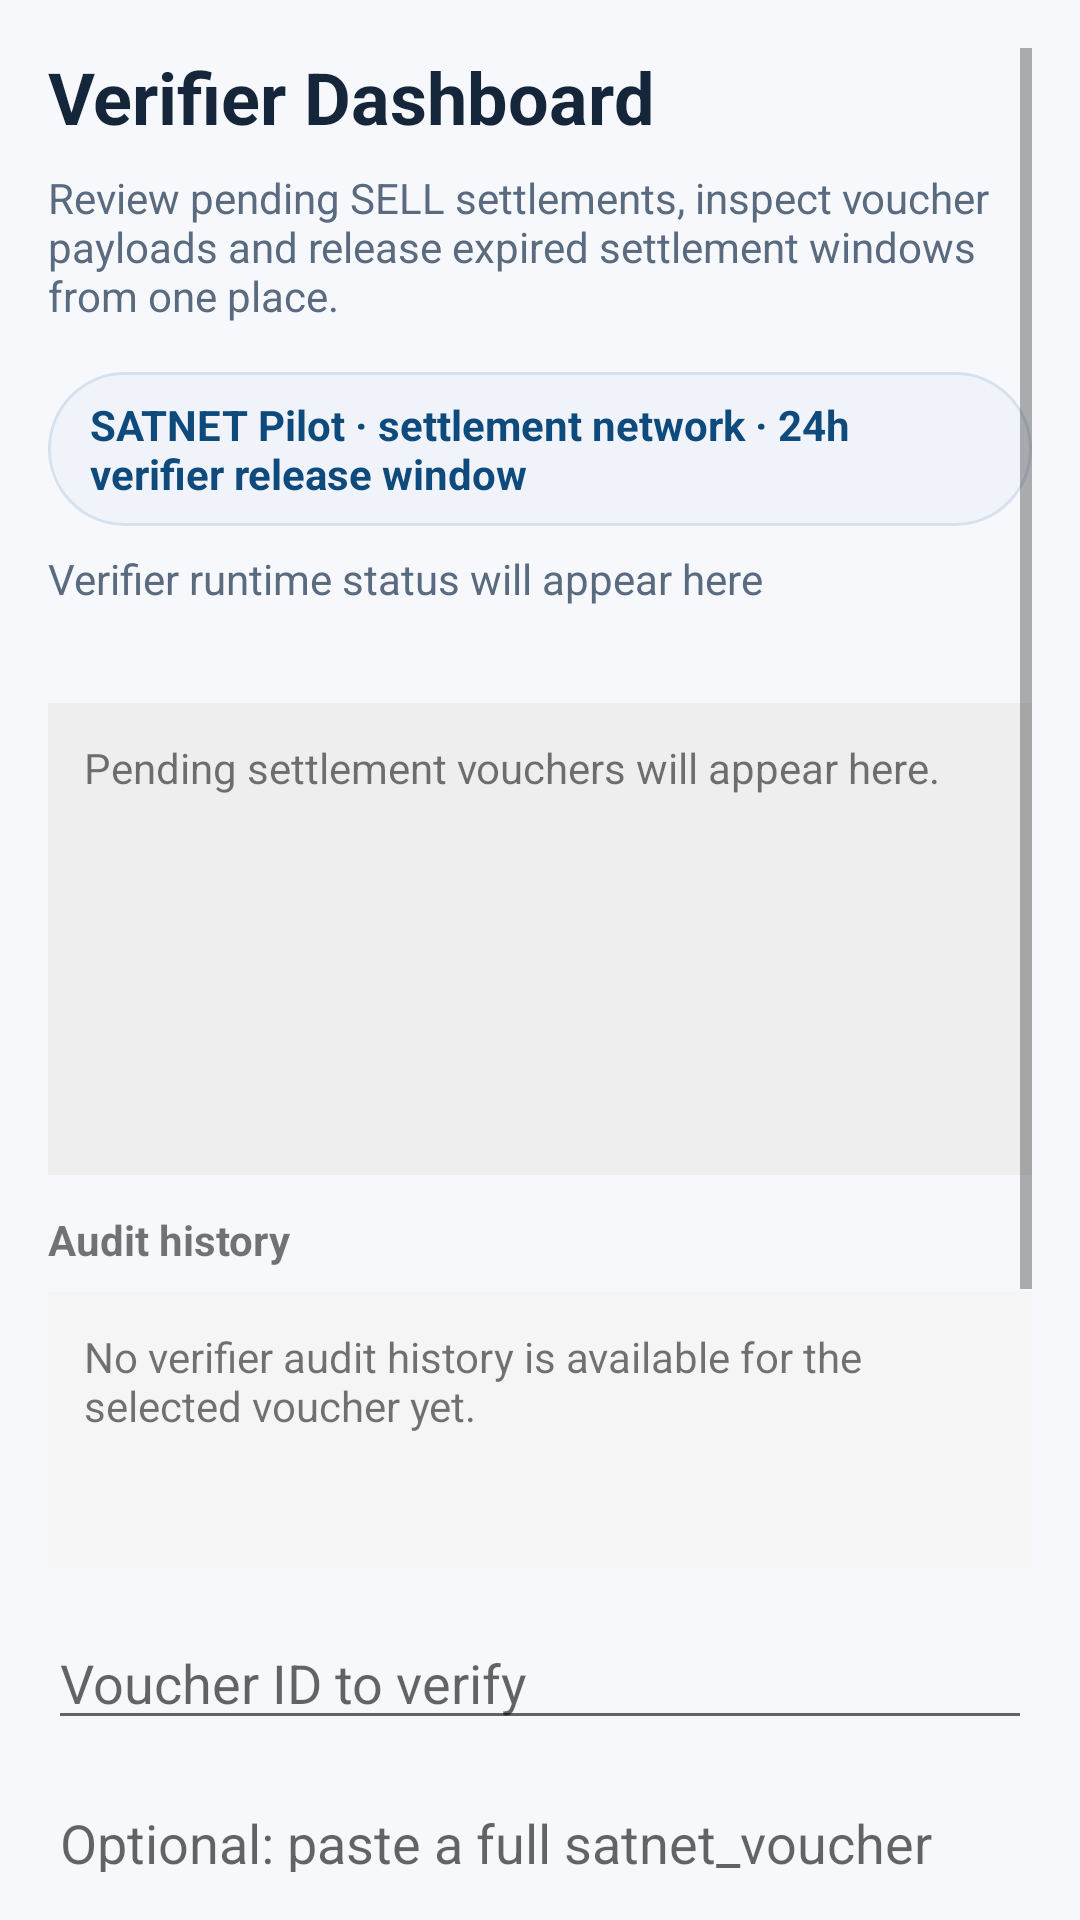

Layout XML and referenced resources for this Android screen:
<!-- AndroidManifest.xml: activity theme Theme_Satnet -->
<!-- res/layout/activity_verifier_dashboard.xml -->
<?xml version="1.0" encoding="utf-8"?>
<ScrollView xmlns:android="http://schemas.android.com/apk/res/android"
    xmlns:tools="http://schemas.android.com/tools"
    tools:ignore="Autofill,TextFields"
    style="@style/SatnetScreenScroll">

    <LinearLayout
        style="@style/SatnetScreenContent">

        <TextView
            style="@style/SatnetHeaderTitle"
            android:text="@string/satnet_verifier_title" />

        <TextView
            style="@style/SatnetHeaderSubtitle"
            android:text="@string/satnet_verifier_subtitle" />

        <TextView
            android:id="@+id/verifier_stage_badge_text"
            style="@style/SatnetHeaderBadge"
            android:text="@string/satnet_verifier_stage_placeholder" />

        <TextView
            android:id="@+id/verifier_runtime_status_text"
            style="@style/SatnetHeaderStatus"
            android:text="@string/satnet_verifier_runtime_placeholder" />

        <TextView
            android:id="@+id/verifier_summary_text"
            android:layout_width="match_parent"
            android:layout_height="wrap_content"
            android:layout_marginTop="16dp"
            android:background="#EEEEEE"
            android:minLines="8"
            android:padding="12dp"
            android:text="@string/satnet_verifier_summary_placeholder" />

        <LinearLayout
            android:id="@+id/verifier_trust_badge_row"
            android:layout_width="match_parent"
            android:layout_height="wrap_content"
            android:layout_marginTop="12dp"
            android:orientation="horizontal"
            android:visibility="gone">

            <TextView
                android:id="@+id/verifier_manifest_badge"
                android:layout_width="wrap_content"
                android:layout_height="wrap_content"
                android:layout_marginEnd="8dp"
                android:background="@drawable/satnet_badge_background"
                android:paddingLeft="12dp"
                android:paddingTop="6dp"
                android:paddingRight="12dp"
                android:paddingBottom="6dp"
                android:textColor="@color/satnet_primary"
                android:textStyle="bold" />

            <TextView
                android:id="@+id/verifier_ledger_badge"
                android:layout_width="wrap_content"
                android:layout_height="wrap_content"
                android:layout_marginEnd="8dp"
                android:background="@drawable/satnet_badge_background"
                android:paddingLeft="12dp"
                android:paddingTop="6dp"
                android:paddingRight="12dp"
                android:paddingBottom="6dp"
                android:textColor="@color/satnet_primary"
                android:textStyle="bold" />

            <TextView
                android:id="@+id/verifier_rotation_badge"
                android:layout_width="wrap_content"
                android:layout_height="wrap_content"
                android:layout_marginEnd="8dp"
                android:background="@drawable/satnet_badge_background"
                android:paddingLeft="12dp"
                android:paddingTop="6dp"
                android:paddingRight="12dp"
                android:paddingBottom="6dp"
                android:textColor="@color/satnet_primary"
                android:textStyle="bold" />

            <TextView
                android:id="@+id/verifier_risk_badge"
                android:layout_width="wrap_content"
                android:layout_height="wrap_content"
                android:layout_marginEnd="8dp"
                android:background="@drawable/satnet_badge_background"
                android:paddingLeft="12dp"
                android:paddingTop="6dp"
                android:paddingRight="12dp"
                android:paddingBottom="6dp"
                android:textColor="@color/satnet_primary"
                android:textStyle="bold"
                android:visibility="gone" />

            <TextView
                android:id="@+id/verifier_dispute_badge"
                android:layout_width="wrap_content"
                android:layout_height="wrap_content"
                android:background="@drawable/satnet_badge_background"
                android:paddingLeft="12dp"
                android:paddingTop="6dp"
                android:paddingRight="12dp"
                android:paddingBottom="6dp"
                android:textColor="@color/satnet_primary"
                android:textStyle="bold"
                android:visibility="gone" />
        </LinearLayout>

        <TextView
            android:id="@+id/verifier_policy_state_text"
            android:layout_width="match_parent"
            android:layout_height="wrap_content"
            android:layout_marginTop="8dp"
            android:background="#F5F5F5"
            android:padding="12dp"
            android:text="@string/satnet_verifier_policy_state_placeholder"
            android:visibility="gone" />

        <LinearLayout
            android:id="@+id/verifier_audit_history_section"
            android:layout_width="match_parent"
            android:layout_height="wrap_content"
            android:layout_marginTop="12dp"
            android:orientation="vertical">

            <TextView
                android:id="@+id/verifier_audit_history_title"
                android:layout_width="match_parent"
                android:layout_height="wrap_content"
                android:text="@string/satnet_verifier_audit_history_title"
                android:textStyle="bold" />

            <TextView
                android:id="@+id/verifier_audit_history_text"
                android:layout_width="match_parent"
                android:layout_height="wrap_content"
                android:layout_marginTop="8dp"
                android:background="#F5F5F5"
                android:minLines="4"
                android:padding="12dp"
                android:text="@string/satnet_verifier_audit_history_placeholder" />
        </LinearLayout>

        <EditText
            android:id="@+id/verifier_voucher_id_input"
            android:layout_width="match_parent"
            android:layout_height="wrap_content"
            android:layout_marginTop="16dp"
            android:autofillHints=""
            android:hint="@string/satnet_verifier_voucher_id_hint"
            android:importantForAutofill="no"
            android:inputType="textCapCharacters"
            tools:ignore="Autofill,TextFields" />

        <EditText
            android:id="@+id/verifier_payload_input"
            android:layout_width="match_parent"
            android:layout_height="wrap_content"
            android:layout_marginTop="12dp"
            android:autofillHints=""
            android:gravity="top|start"
            android:hint="@string/satnet_verifier_payload_hint"
            android:importantForAutofill="no"
            android:inputType="textMultiLine"
            android:minLines="4"
            tools:ignore="Autofill,TextFields" />

        <Button
            android:id="@+id/verifier_refresh_button"
            android:layout_width="match_parent"
            android:layout_height="wrap_content"
            android:layout_marginTop="16dp"
            android:text="@string/satnet_verifier_refresh_button" />

        <Button
            android:id="@+id/verifier_inspect_button"
            android:layout_width="match_parent"
            android:layout_height="wrap_content"
            android:layout_marginTop="12dp"
            android:text="@string/satnet_verifier_inspect_button" />

        <Button
            android:id="@+id/verifier_verify_button"
            android:layout_width="match_parent"
            android:layout_height="wrap_content"
            android:layout_marginTop="12dp"
            android:text="@string/satnet_verifier_verify_button" />

        <Button
            android:id="@+id/verifier_release_expired_button"
            android:layout_width="match_parent"
            android:layout_height="wrap_content"
            android:layout_marginTop="12dp"
            android:text="@string/satnet_verifier_release_button" />

    </LinearLayout>
</ScrollView>
<!-- resources referenced by this layout -->
<resources>
  <color name="satnet_primary">#FF0E4A7B</color>
  <string name="satnet_verifier_audit_history_placeholder">No verifier audit history is available for the selected voucher yet.</string>
  <string name="satnet_verifier_audit_history_title">Audit history</string>
  <string name="satnet_verifier_inspect_button">Inspect Voucher Payload</string>
  <string name="satnet_verifier_payload_hint">Optional: paste a full satnet_voucher payload to inspect</string>
  <string name="satnet_verifier_policy_state_placeholder">Verifier policy status will appear here.</string>
  <string name="satnet_verifier_refresh_button">Refresh Pending Vouchers</string>
  <string name="satnet_verifier_release_button">Release Expired Settlement Windows</string>
  <string name="satnet_verifier_runtime_placeholder">Verifier runtime status will appear here</string>
  <string name="satnet_verifier_stage_placeholder">SATNET Pilot · settlement network · 24h verifier release window</string>
  <string name="satnet_verifier_subtitle">Review pending SELL settlements, inspect voucher payloads and release expired settlement windows from one place.</string>
  <string name="satnet_verifier_summary_placeholder">Pending settlement vouchers will appear here.</string>
  <string name="satnet_verifier_title">Verifier Dashboard</string>
  <string name="satnet_verifier_verify_button">Mark Settlement Verified</string>
  <string name="satnet_verifier_voucher_id_hint">Voucher ID to verify</string>
  <style name="SatnetHeaderStatus">
        <item name="android:layout_width">match_parent</item>
        <item name="android:layout_height">wrap_content</item>
        <item name="android:layout_marginTop">8dp</item>
        <item name="android:layout_marginBottom">16dp</item>
        <item name="android:textColor">@color/satnet_text_secondary</item>
      </style>
  <style name="SatnetHeaderSubtitle">
        <item name="android:layout_width">match_parent</item>
        <item name="android:layout_height">wrap_content</item>
        <item name="android:layout_marginTop">8dp</item>
        <item name="android:textColor">@color/satnet_text_secondary</item>
      </style>
  <style name="SatnetHeaderTitle">
        <item name="android:layout_width">match_parent</item>
        <item name="android:layout_height">wrap_content</item>
        <item name="android:textColor">@color/satnet_text_primary</item>
        <item name="android:textSize">24sp</item>
        <item name="android:textStyle">bold</item>
      </style>
  <style name="SatnetScreenContent">
        <item name="android:layout_width">match_parent</item>
        <item name="android:layout_height">wrap_content</item>
        <item name="android:orientation">vertical</item>
      </style>
  <style name="SatnetScreenScroll">
        <item name="android:layout_width">match_parent</item>
        <item name="android:layout_height">match_parent</item>
        <item name="android:background">@color/satnet_background</item>
        <item name="android:fillViewport">true</item>
        <item name="android:padding">16dp</item>
      </style>
  <style name="Theme_Satnet" parent="Theme.AppCompat.Light.NoActionBar">
        <item name="colorPrimary">@color/satnet_primary</item>
        <item name="colorPrimaryDark">@color/satnet_primary_dark</item>
        <item name="colorAccent">@color/satnet_accent</item>
        <item name="android:windowBackground">@color/satnet_background</item>
      </style>
  <color name="satnet_surface_alt">#FFF0F4FA</color>
  <color name="satnet_stroke">#FFD7E1EE</color>
  <color name="satnet_text_secondary">#FF5A6B80</color>
  <color name="satnet_text_primary">#FF15253A</color>
  <color name="satnet_background">#FFF6F8FC</color>
  <color name="satnet_primary_dark">#FF083357</color>
  <color name="satnet_accent">#FF2B8A3E</color>
</resources>
